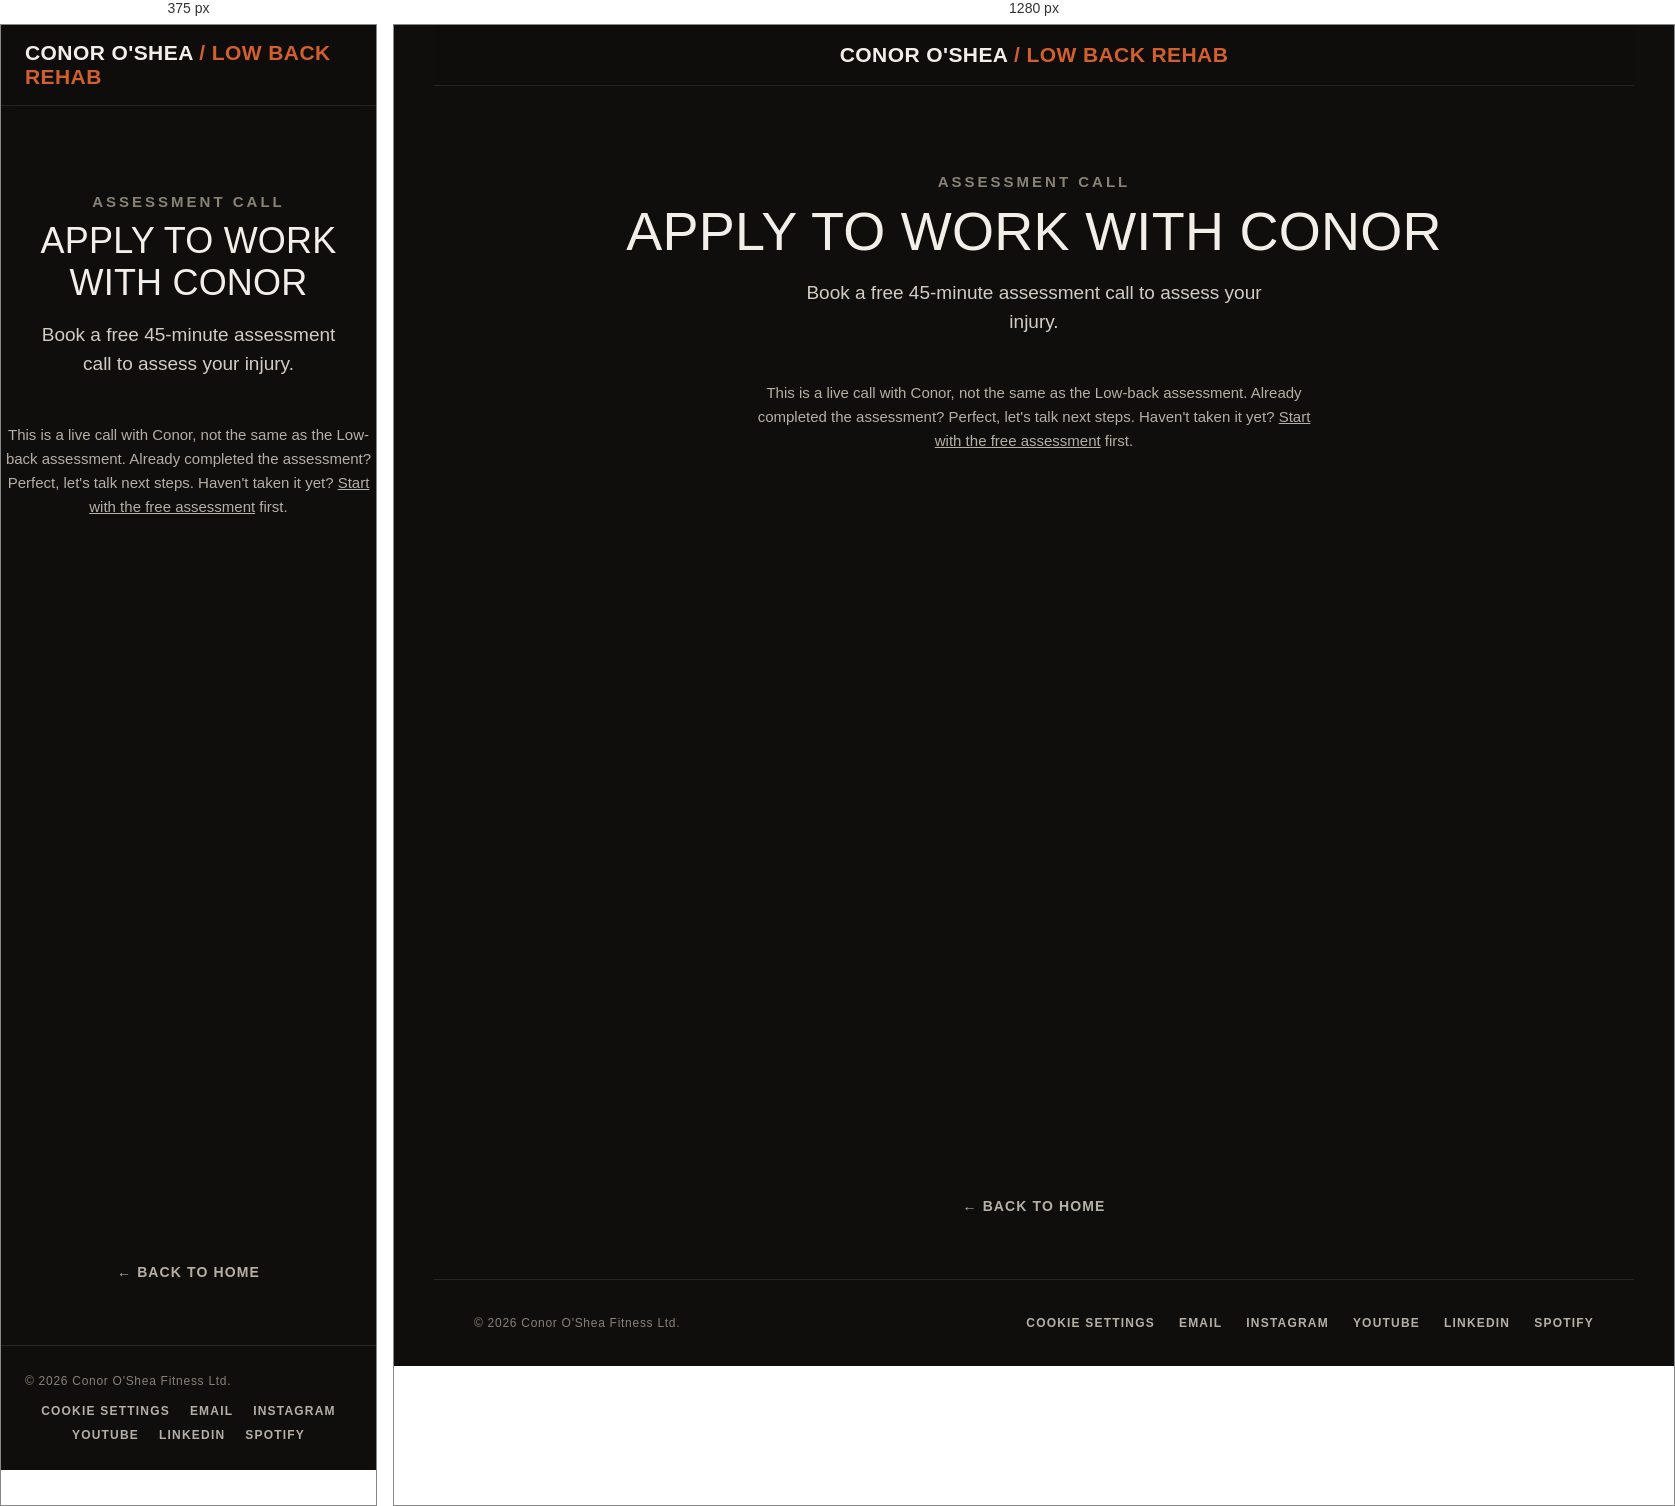
Rendered at 375 px and 1280 px, left to right.

<!-- file: assess-call-ig.html -->
<!DOCTYPE html>
<html lang="en">
<head>
<meta charset="UTF-8">
<meta name="viewport" content="width=device-width, initial-scale=1.0">
<!-- Google tag (GA4) with Consent Mode v2: analytics cookies only after the visitor accepts -->
<script>
window.dataLayer = window.dataLayer || [];
function gtag(){dataLayer.push(arguments);}
gtag('consent', 'default', {
  analytics_storage: /(?:^|; )cof_consent=granted/.test(document.cookie) ? 'granted' : 'denied',
  ad_storage: 'denied', ad_user_data: 'denied', ad_personalization: 'denied',
  wait_for_update: 500
});
gtag('js', new Date());
gtag('config', 'G-NEXS6YMK7H');
</script>
<script async src="https://www.googletagmanager.com/gtag/js?id=G-NEXS6YMK7H"></script>
<script src="tracking.js" defer></script>
<!-- End Google tag -->
<title>Apply to Work with Conor | Conor O'Shea Fitness</title>
<meta name="description" content="Book a free 45-minute assessment call with Conor O'Shea to assess your injury and talk through coaching.">
<meta name="author" content="Conor O'Shea">

<!--
  Channel-tracking variant of assessment-call.html, shared only
  directly with Instagram leads - not linked from the site, not in
  sitemap.xml. noindex to avoid duplicate-content issues with the
  main assessment-call.html page, which the rest of the site links to.
-->
<meta name="robots" content="noindex, follow">
<link rel="canonical" href="https://conorosheafitness.com/assess-call-ig.html">
<meta property="og:type" content="website">
<meta property="og:site_name" content="Conor O'Shea Fitness">
<meta property="og:title" content="Apply to Work with Conor | Conor O'Shea Fitness">
<meta property="og:description" content="Book a free 45-minute assessment call with Conor O'Shea to assess your injury and talk through coaching.">
<meta property="og:url" content="https://conorosheafitness.com/assess-call-ig.html">
<meta property="og:image" content="https://conorosheafitness.com/images/conor-stage-wide.jpg">
<meta name="twitter:card" content="summary_large_image">
<meta name="twitter:title" content="Apply to Work with Conor | Conor O'Shea Fitness">
<meta name="twitter:description" content="Book a free 45-minute assessment call with Conor O'Shea to assess your injury and talk through coaching.">
<meta name="twitter:image" content="https://conorosheafitness.com/images/conor-stage-wide.jpg">

<link rel="preconnect" href="https://fonts.googleapis.com">
<link rel="preconnect" href="https://fonts.gstatic.com" crossorigin>
<link href="https://fonts.googleapis.com/css2?family=Anton&family=Barlow:wght@400;500;600;700&family=Barlow+Condensed:wght@500;600;700&display=swap" rel="stylesheet">
<link rel="stylesheet" href="styles.css">

<!-- Start of HubSpot Embed Code -->
<script type="text/javascript" id="hs-script-loader" async defer src="//js-eu1.hs-scripts.com/148058133.js"></script>
<!-- End of HubSpot Embed Code -->
</head>
<body>

<nav class="nav nav-minimal">
  <a href="index.html" class="brand">Conor O'Shea <span>/ Low Back Rehab</span></a>
</nav>

<main>

<!-- PAGE HEAD -->
<section class="booking-page-head">
  <div class="wrap">
    <p class="eyebrow mb">Assessment Call</p>
    <h1 class="display">Apply to Work with Conor</h1>
    <p class="lede">Book a free 45-minute assessment call to assess your injury.</p>
  </div>
</section>

<p class="booking-note">This is a live call with Conor, not the same as the Low-back assessment. Already completed the assessment? Perfect, let's talk next steps. Haven't taken it yet? <a href="https://lowbackassessment.conorosheafitness.com/">Start with the free assessment</a> first.</p>

<!-- Official Aura App scheduler embed - Instagram-channel tracking link -->
<section class="booking-embed-section">
  <div class="wrap">
    <div class="aura-scheduler-embed" data-aura-scheduler data-url="https://app.aura-app.ai/conor-o-shea-fitness-ltd/assessmentlink?theme=dark" data-mode="inline"></div>
  </div>
</section>

<div class="booking-back">
  <a href="index.html" class="cta-secondary">&larr; Back to home</a>
</div>

</main>

<!-- FOOTER -->
<footer class="footer">
  <span>&copy; 2026 Conor O'Shea Fitness Ltd.</span>
  <div class="footer-links">
    <button type="button" class="cof-consent-link" onclick="window.cofOpenCookieSettings && cofOpenCookieSettings()">Cookie settings</button>
    <a href="mailto:help@conorosheafitness.com">Email</a>
    <a href="https://www.instagram.com/conorosheafit/" target="_blank" rel="noopener">Instagram</a>
    <a href="https://www.youtube.com/@conorosheafit" target="_blank" rel="noopener">YouTube</a>
    <a href="https://ie.linkedin.com/in/conorosheafit" target="_blank" rel="noopener">LinkedIn</a>
    <a href="https://open.spotify.com/show/2gnwofsr3eItEj1TJXbmIi" target="_blank" rel="noopener">Spotify</a>
  </div>
</footer>

<script src="https://app.aura-app.ai/embed/aura.js" async></script>

</body>
</html>


/* @media block from styles.css */
@media (max-width: 900px) {
  .wrap { padding-left: 24px; padding-right: 24px; }
  .nav { padding: 16px 24px; flex-wrap: wrap; gap: 14px; }
  .nav-links { gap: 12px 16px; font-size: 12px; order: 3; width: 100%; flex-wrap: wrap; }
  .hero h1 { font-size: 52px; }
  .hero img { height: 70vh; }
  .proof { flex-wrap: wrap; }
  .proof-item { flex: 1 0 50%; border-bottom: 1px solid var(--rule-soft); }
  .story-grid, .podcast-grid, .faq-grid { grid-template-columns: 1fr; gap: 32px; }
  .grid-3 { grid-template-columns: 1fr; }
  .masonry { column-count: 1; }
  .section-title { font-size: 38px; }
  .method-row { grid-template-columns: 70px 1fr; gap: 18px; }
  .split-cta { grid-template-columns: 1fr; }
  .cta-call { border-left: none; border-top: 1px solid var(--rule); }
  .pad { padding-top: 64px; padding-bottom: 64px; }
  .article-featured { padding: 28px; }
  .article-featured-title { font-size: 28px; }
  .article-row { grid-template-columns: 32px 1fr; gap: 14px; }
  .article-meta { grid-column: 1 / -1; flex-direction: row; align-items: center; gap: 10px; margin-top: 6px; }
  .subscribe-strip { padding: 28px; }
  .booking-page-head h1 { font-size: 36px; }
  .footer { padding: 28px 24px; }
  .footer-links { flex-wrap: wrap; justify-content: center; gap: 10px 20px; }
  .final-cta h2 { font-size: 34px; }
}